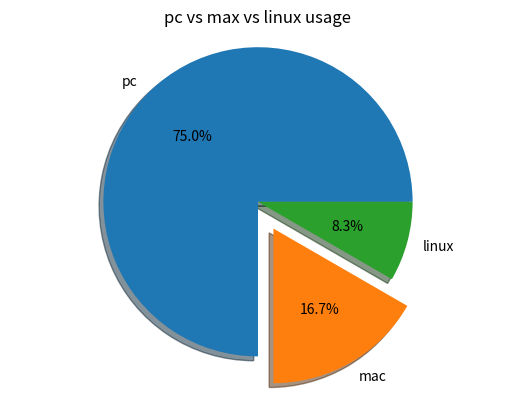

The matplotlib source for this figure:
from matplotlib import pyplot


# 1 prepare data
machine_counts=[18 , 4,2 ]
# 2. prepare labels
machine_names=["pc", "mac","linux"]
# 3. draw pie

pyplot.pie(machine_counts , labels=machine_names, autopct="%.1f%%",shadow=True , explode=[0,0.2,0])
pyplot.axis("equal")
pyplot.title("pc vs max vs linux usage")

# 4 . show
pyplot.show()